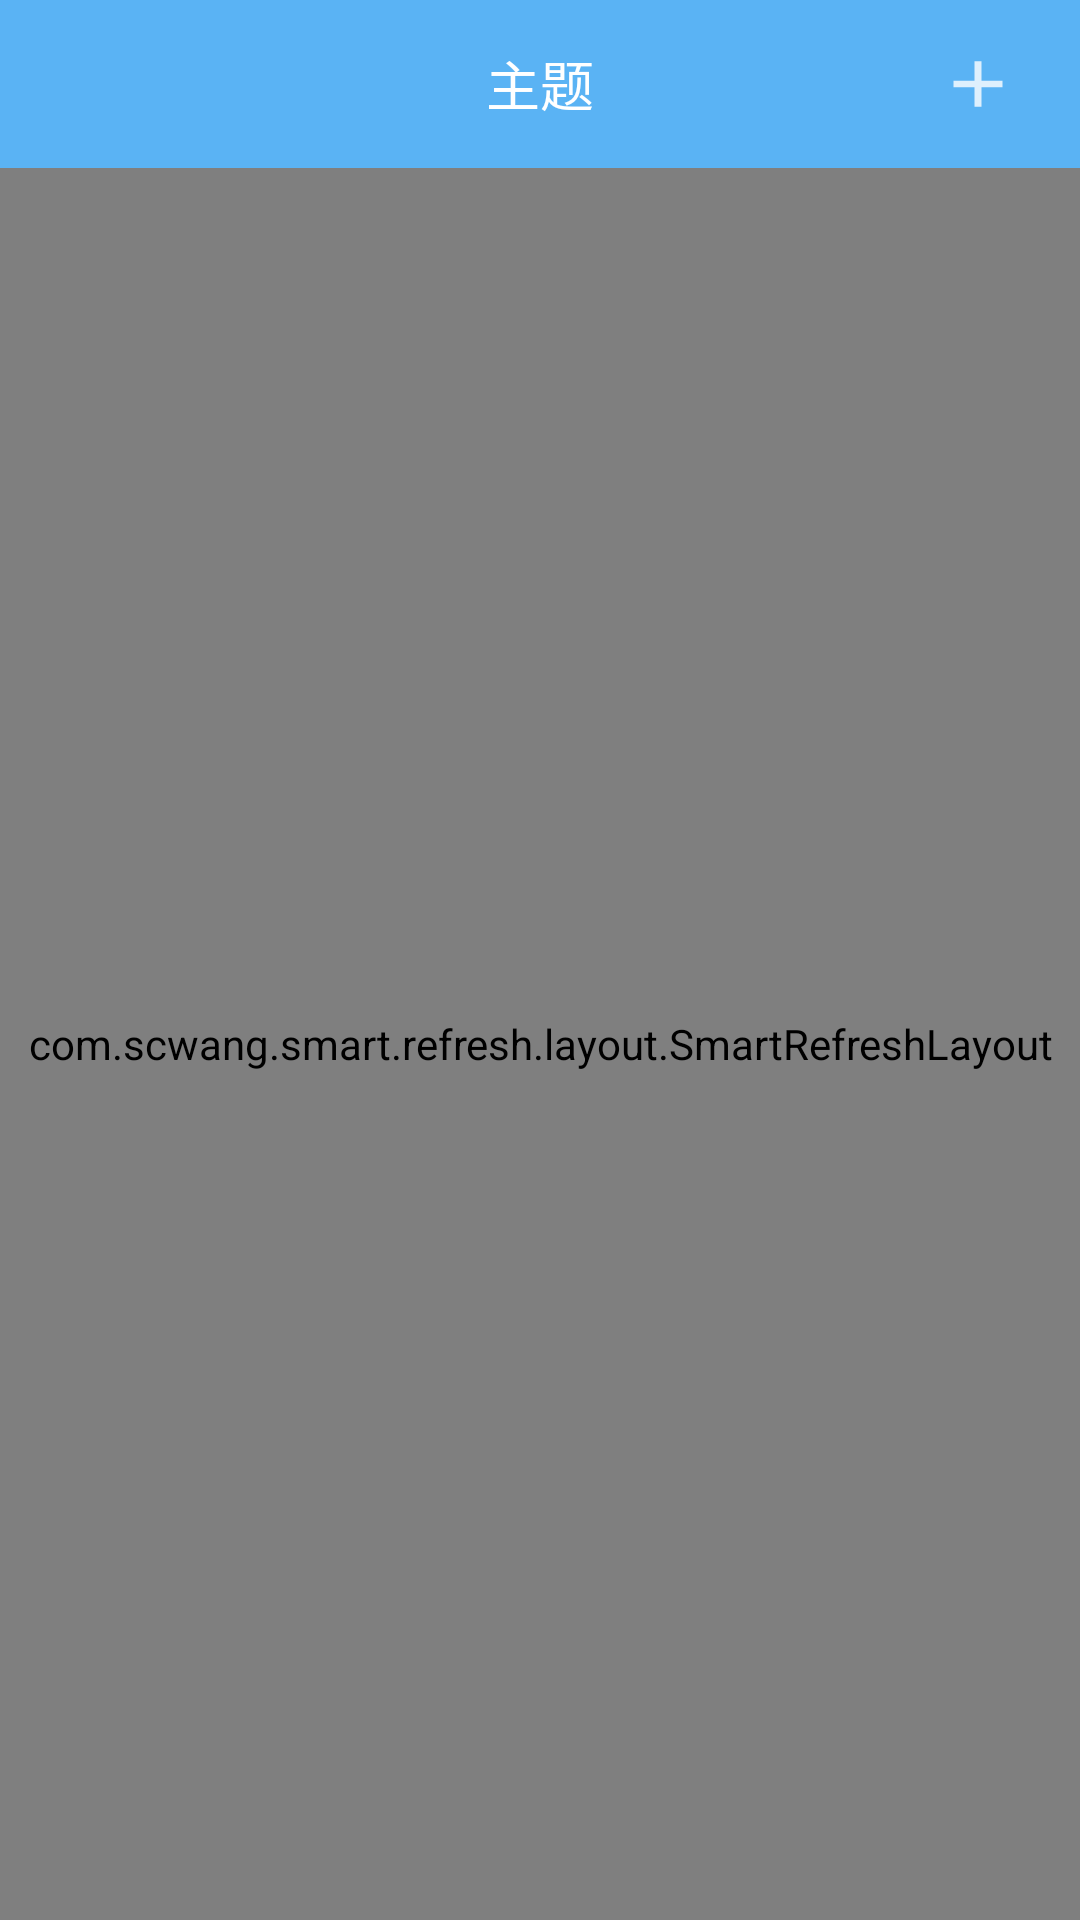

Produce the Android XML layout that renders to this screen, including the resource entries it uses.
<!-- AndroidManifest.xml: application theme AppTheme -->
<!-- res/layout/activity_club.xml -->
<?xml version="1.0" encoding="utf-8"?>
<LinearLayout xmlns:android="http://schemas.android.com/apk/res/android"
    xmlns:app="http://schemas.android.com/apk/res-auto"
    android:layout_width="match_parent"
    android:layout_height="match_parent"
    android:background="#F8F8F8"
    android:orientation="vertical">

    <androidx.appcompat.widget.Toolbar
        android:id="@+id/toolbar"
        android:layout_width="match_parent"
        android:layout_height="wrap_content"
        android:background="@color/all">
        <TextView
            android:layout_width="wrap_content"
            android:layout_height="wrap_content"
            android:layout_gravity="center"
            android:text="主题"
            android:textColor="#fff"
            android:textSize="18sp" />

        <ImageView
            android:id="@+id/add"
            android:layout_width="wrap_content"
            android:layout_height="wrap_content"
            android:layout_gravity="right"
            android:layout_marginRight="20dp"
            android:src="@drawable/vote_add" />
    </androidx.appcompat.widget.Toolbar>

    <com.scwang.smart.refresh.layout.SmartRefreshLayout
        android:id="@+id/refreshLayout"
        android:layout_width="match_parent"
        android:layout_height="match_parent">

        <com.scwang.smart.refresh.header.ClassicsHeader
            android:layout_width="match_parent"
            android:layout_height="wrap_content" />

        <RelativeLayout
            android:layout_width="match_parent"
            android:layout_height="match_parent">

            <androidx.recyclerview.widget.RecyclerView
                android:id="@+id/rv"
                android:layout_width="match_parent"
                android:layout_height="wrap_content" />

            <LinearLayout
                android:id="@+id/noClub"
                android:layout_width="match_parent"
                android:layout_height="match_parent"
                android:layout_centerInParent="true"
                android:gravity="center"
                android:orientation="vertical">

                <ImageView
                    android:layout_width="wrap_content"
                    android:layout_height="wrap_content"
                    android:src="@mipmap/no_view" />

                <TextView
                    android:layout_width="wrap_content"
                    android:layout_height="wrap_content"
                    android:padding="5dp"
                    android:text="暂无活动"
                    android:textColor="#5AB3F4"
                    android:textSize="18sp" />
            </LinearLayout>
        </RelativeLayout>
    </com.scwang.smart.refresh.layout.SmartRefreshLayout>
</LinearLayout>
<!-- resources referenced by this layout -->
<resources>
  <color name="all">#5AB3F4</color>
  <!-- drawable vote_add (drawable) -->
  <vector android:alpha="0.8" android:height="26dp" android:tint="#FFFFFF"
      android:viewportHeight="24" android:viewportWidth="24"
      android:width="28dp" xmlns:android="http://schemas.android.com/apk/res/android">
      <path android:fillColor="@android:color/white" android:pathData="M19,13h-6v6h-2v-6H5v-2h6V5h2v6h6v2z"/>
  </vector>
  <!-- mipmap no_view: png bitmap (mipmap-xhdpi, 3190 bytes) -->
  <style name="AppTheme" parent="Theme.AppCompat.Light.DarkActionBar">
          <item name="windowNoTitle">true</item>
          
          <item name="colorPrimary">@color/colorPrimary</item>
          <item name="colorPrimaryDark">@color/colorPrimaryDark</item>
          <item name="colorAccent">@color/colorAccent</item>
          
          <item name="colorControlNormal">@android:color/white</item>
      </style>
  <color name="colorPrimary">#5AB3F4</color>
  <color name="colorPrimaryDark">#5AB3F4</color>
  <color name="colorAccent">#5AB3F4</color>
</resources>
